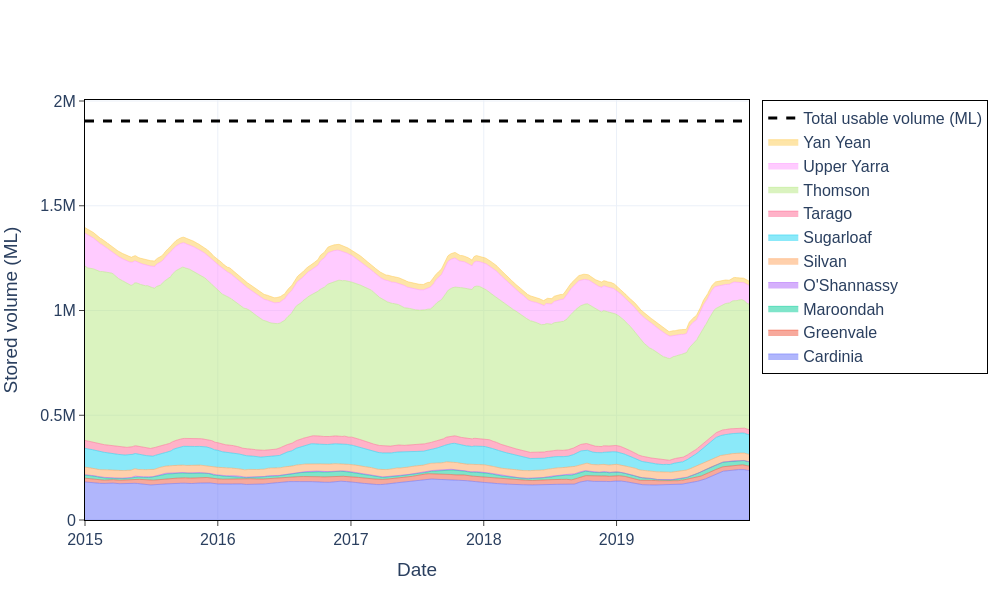

The file beside this chart, header and first rows:
recorddate, Cardinia, Greenvale, Maroondah, O'Shannassy, Silvan, Sugarloaf, Tarago, Thomson, Upper Yarra, Yan Yean, total_stored_ML, total_usable_volume_ML
2015-01-01, 181678, 17900, 14699, 1929, 35994, 90002, 37602, 832749, 156292, 26954, 1395799, 1904571
2015-01-02, 181584, 17755, 14550, 1903, 35838, 89875, 37570, 831664, 156488, 26954, 1394181, 1904571
2015-01-03, 181491, 17684, 14500, 1877, 35683, 89748, 37574, 830552, 156703, 26902, 1392714, 1904571
2015-01-04, 181303, 17670, 14434, 1854, 35869, 89706, 37609, 829534, 156911, 26918, 1391808, 1904571
2015-01-05, 181257, 17628, 14319, 1827, 35745, 89664, 37592, 828498, 157107, 26902, 1390539, 1904571
2015-01-06, 181191, 17571, 14189, 1796, 35621, 89579, 37574, 827461, 157341, 26892, 1389215, 1904571
2015-01-07, 181023, 17515, 14058, 1766, 35590, 89410, 37556, 826443, 157593, 26850, 1387804, 1904571
2015-01-08, 181145, 17501, 13960, 1737, 35343, 89410, 37566, 825859, 157979, 26850, 1387350, 1904571
2015-01-09, 181388, 17585, 13895, 1715, 35033, 89368, 37549, 826141, 157398, 26850, 1386922, 1904571
2015-01-10, 181584, 17600, 13797, 1706, 34755, 89410, 37531, 826330, 156854, 26850, 1386417, 1904571
2015-01-11, 181397, 17600, 13699, 1680, 34816, 89410, 37549, 826424, 156185, 26850, 1385610, 1904571
2015-01-12, 181164, 17556, 13554, 1649, 34940, 89325, 37538, 826518, 155440, 26850, 1384534, 1904571
2015-01-13, 180864, 17577, 13506, 1674, 35281, 89368, 37556, 826971, 154734, 26850, 1384381, 1904571
2015-01-14, 180771, 17557, 13506, 1817, 35281, 89368, 37592, 827272, 154081, 26798, 1384043, 1904571
2015-01-15, 180817, 17557, 13442, 1881, 35219, 89410, 37602, 827404, 153372, 26788, 1383492, 1904571
2015-01-16, 180557, 17543, 13458, 1925, 35250, 89283, 37602, 827404, 152658, 26762, 1382442, 1904571
2015-01-17, 180110, 17529, 13506, 1968, 35467, 89072, 37592, 827329, 151937, 26720, 1381230, 1904571
2015-01-18, 179718, 17501, 13538, 2007, 35652, 88818, 37574, 827216, 151209, 26684, 1379917, 1904571
2015-01-19, 179625, 17430, 13570, 2045, 35498, 88691, 37574, 827065, 150491, 26694, 1378683, 1904571
2015-01-20, 179672, 17388, 13667, 2036, 35405, 88437, 37584, 827159, 149896, 26658, 1377902, 1904571
2015-01-21, 179644, 17335, 13732, 1990, 35281, 88099, 37584, 827366, 149233, 26642, 1376906, 1904571
2015-01-22, 179431, 17232, 13797, 2038, 35095, 87761, 37556, 827442, 148516, 26616, 1375484, 1904571
2015-01-23, 179226, 17184, 13846, 2095, 35064, 87512, 37430, 827423, 147815, 26616, 1374211, 1904571
2015-01-24, 178901, 17141, 13838, 2149, 35157, 87266, 37287, 827253, 147084, 26554, 1372630, 1904571
2015-01-25, 178605, 17119, 13797, 2207, 35312, 87019, 37137, 827027, 146389, 26513, 1371125, 1904571
2015-01-26, 178234, 17119, 13634, 2250, 35467, 86814, 37019, 826782, 145645, 26463, 1369427, 1904571
2015-01-27, 178234, 17062, 13506, 2263, 35250, 86691, 36929, 826688, 144916, 26427, 1367966, 1904571
2015-01-28, 178253, 16999, 13346, 2276, 35064, 86609, 36858, 826537, 144194, 26376, 1366512, 1904571
2015-01-29, 178234, 16937, 13202, 2247, 34878, 86486, 36804, 826631, 143418, 26350, 1365187, 1904571
2015-01-30, 178049, 16896, 13042, 2227, 34971, 86486, 36786, 826688, 142636, 26325, 1364106, 1904571
2015-01-31, 177864, 16903, 12898, 2201, 35157, 86486, 36768, 826537, 141877, 26284, 1362975, 1904571
2015-02-01, 177578, 16854, 12818, 2173, 35374, 86362, 36750, 826424, 141106, 26325, 1361764, 1904571
2015-02-02, 177495, 16868, 12834, 2149, 35235, 86198, 36714, 826330, 140329, 26310, 1360462, 1904571
2015-02-03, 177311, 16868, 12724, 2123, 35064, 85911, 36697, 826217, 139560, 26284, 1358759, 1904571
2015-02-04, 176942, 16889, 12677, 2130, 35064, 85706, 36679, 826047, 138957, 26259, 1357350, 1904571
2015-02-05, 176528, 16854, 12536, 2143, 35173, 85377, 36697, 825877, 138202, 26233, 1355620, 1904571
2015-02-06, 176326, 16757, 12426, 2125, 35064, 85049, 36679, 825689, 137413, 26248, 1353776, 1904571
2015-02-07, 175866, 16674, 12285, 2104, 35142, 84926, 36661, 825501, 136701, 26208, 1352068, 1904571
2015-02-08, 175417, 16674, 12175, 2084, 35281, 84885, 36636, 825275, 135918, 26197, 1350542, 1904571
2015-02-09, 175380, 16649, 12035, 2063, 35033, 84720, 36618, 825105, 135128, 26182, 1348913, 1904571
2015-02-10, 174968, 16564, 11896, 2043, 35204, 84638, 36571, 824898, 134254, 26172, 1347208, 1904571
2015-02-11, 174739, 16509, 11758, 2055, 35188, 84474, 36553, 824728, 133364, 26131, 1345499, 1904571
2015-02-12, 174483, 16472, 11620, 2104, 35312, 84433, 36518, 824521, 132445, 26106, 1344014, 1904571
2015-02-13, 174648, 16494, 11558, 2184, 35281, 84433, 36492, 824803, 131650, 26182, 1343725, 1904571
2015-02-14, 174374, 16508, 11558, 2346, 35590, 84515, 36589, 825237, 130925, 26223, 1343865, 1904571
2015-02-15, 174018, 16480, 11420, 2417, 35838, 84515, 36643, 825218, 130080, 26197, 1342826, 1904571
2015-02-16, 174064, 16474, 11313, 2477, 35683, 84433, 36661, 825105, 129241, 26172, 1341623, 1904571
2015-02-17, 174118, 16450, 11207, 2536, 35467, 84392, 36661, 825049, 128507, 26146, 1340533, 1904571
2015-02-18, 174283, 16480, 11072, 2592, 35343, 84310, 36661, 825124, 127781, 26146, 1339792, 1904571
2015-02-19, 174465, 16453, 10997, 2663, 35219, 84187, 36671, 825049, 126972, 26131, 1338807, 1904571
2015-02-20, 174374, 16446, 10862, 2665, 35281, 84105, 36671, 824954, 126042, 26121, 1337521, 1904571
2015-02-21, 173973, 16384, 10727, 2653, 35621, 84064, 36671, 825011, 125112, 26121, 1336337, 1904571
2015-02-22, 173553, 16315, 10607, 2638, 35962, 83981, 36636, 824917, 124198, 26106, 1334913, 1904571
2015-02-23, 173662, 16329, 10547, 2655, 35994, 83735, 36661, 824860, 123295, 26121, 1333859, 1904571
2015-02-24, 173827, 16336, 10430, 2663, 35869, 83694, 36654, 824728, 122342, 26095, 1332638, 1904571
2015-02-25, 174045, 16329, 10285, 2660, 35714, 83612, 36607, 824709, 121380, 26080, 1331421, 1904571
2015-02-26, 174255, 16329, 10139, 2631, 35683, 83531, 36607, 824615, 120258, 26055, 1330103, 1904571
2015-02-27, 174474, 16321, 9979, 2648, 35652, 83452, 36582, 824615, 119093, 26044, 1328860, 1904571
2015-02-28, 174739, 16370, 9834, 2680, 35869, 83452, 36546, 824483, 118001, 26106, 1328080, 1904571
2015-03-01, 174986, 16370, 9706, 2685, 35869, 83412, 36589, 824445, 116823, 26080, 1326965, 1904571
... 1,766 more rows
